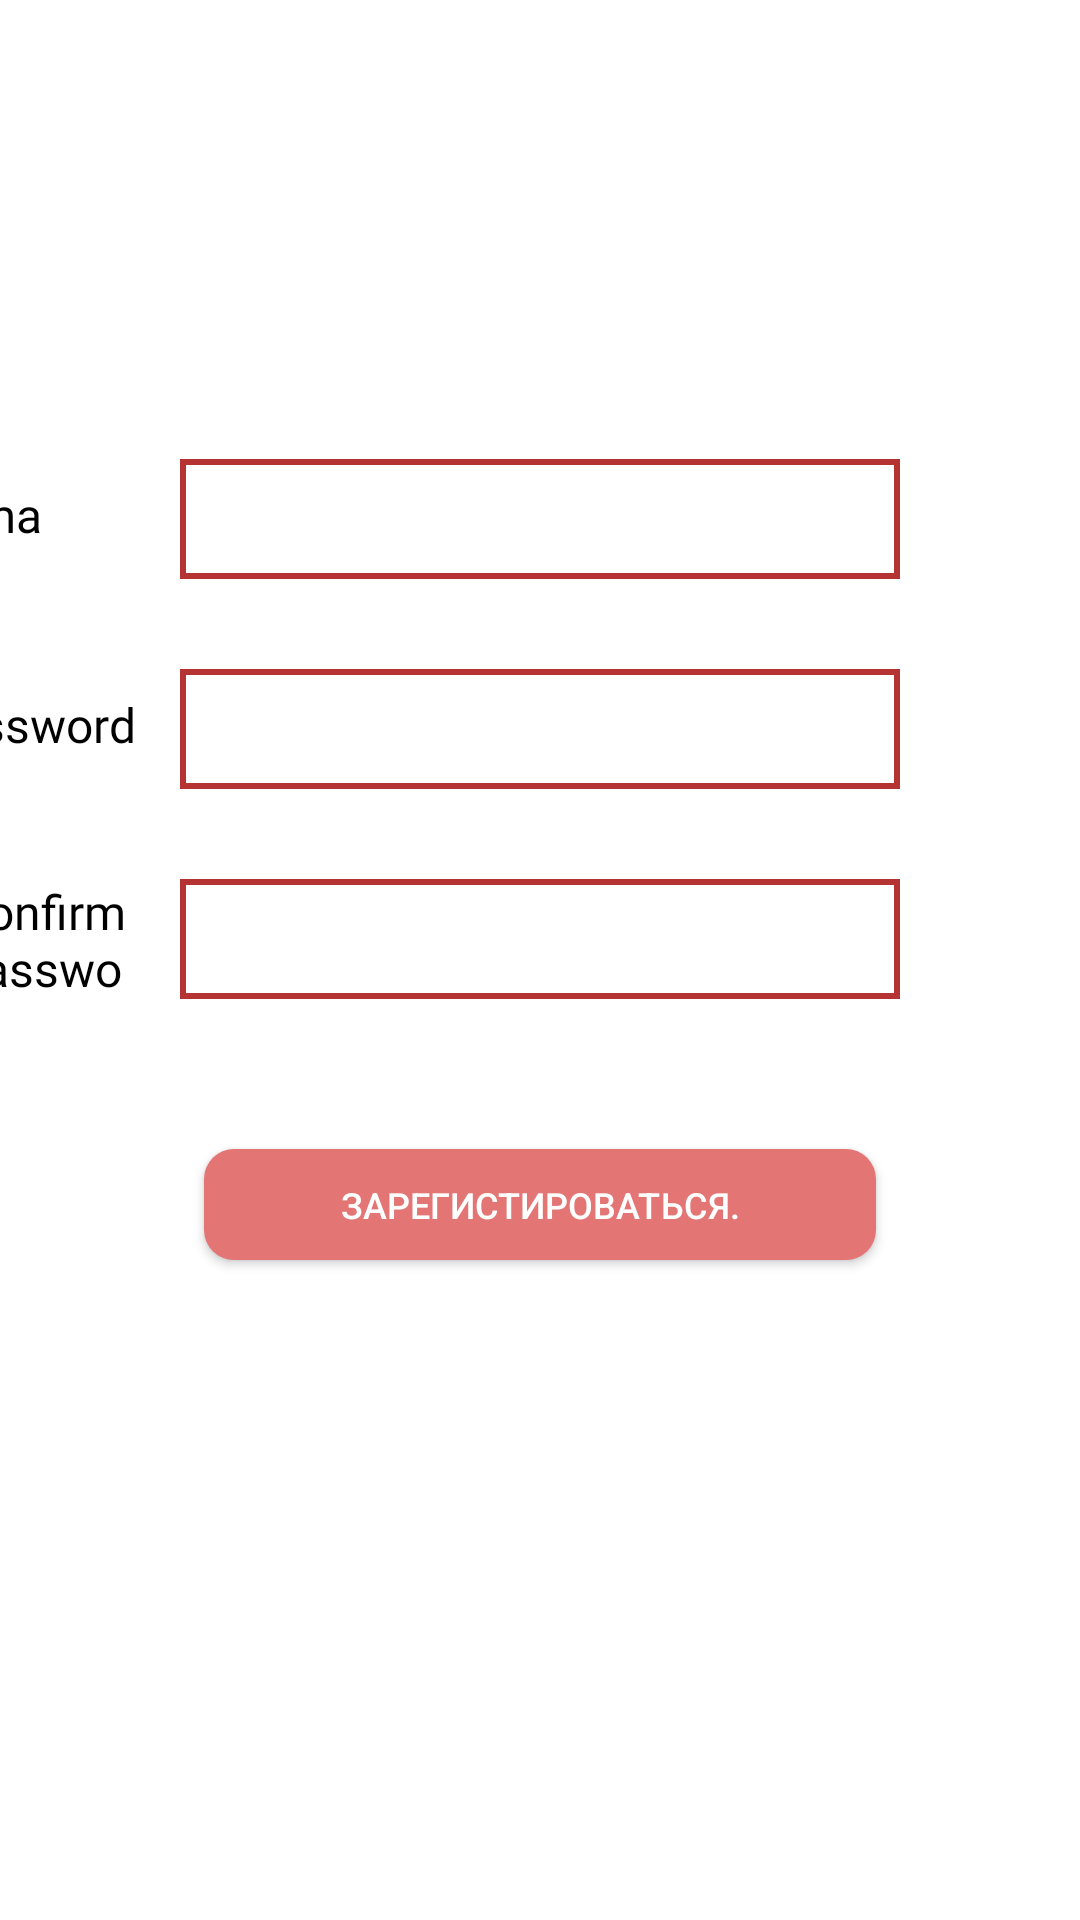

Write the Android layout XML for this screen, with the resource values it uses.
<!-- AndroidManifest.xml: application theme Theme.OnlineSchoolCourses -->
<!-- res/layout/fragment_password_entry.xml -->
<?xml version="1.0" encoding="utf-8"?>
<androidx.constraintlayout.widget.ConstraintLayout xmlns:android="http://schemas.android.com/apk/res/android"
    xmlns:tools="http://schemas.android.com/tools"
    android:layout_width="match_parent"
    android:layout_height="match_parent"
    xmlns:app="http://schemas.android.com/apk/res-auto"
    tools:context=".ui.register.fragment.passwordEntry.PasswordEntryFragment">

    <TextView
        android:id="@+id/email_id"
        android:layout_width="33dp"
        android:layout_height="25dp"

        android:layout_alignParentTop="true"

        android:fontFamily="@font/pattaya"
        android:gravity="top"
        android:text="@string/email"
        android:textAppearance="@style/medium_large_text_style"
        app:layout_constraintBottom_toBottomOf="@id/email_edit_passwordEntry"
        app:layout_constraintRight_toLeftOf="@id/email_edit_passwordEntry"
        app:layout_constraintTop_toTopOf="@id/email_edit_passwordEntry"
        android:layout_marginEnd="45sp"
        />



    <EditText
        android:id="@+id/email_edit_passwordEntry"
        android:layout_width="240dp"
        android:layout_height="40dp"
        android:layout_alignParentTop="true"
        android:layout_marginTop="153dp"
        app:layout_constraintTop_toTopOf="parent"
        app:layout_constraintLeft_toLeftOf="parent"
        app:layout_constraintRight_toRightOf="parent"
        android:background="@drawable/square_background"
        />

    <EditText
        android:id="@+id/password_edit_passwordEntry"
        android:layout_width="240dp"
        android:layout_height="40dp"
        android:layout_alignParentTop="true"
        android:layout_marginTop="223dp"
        app:layout_constraintTop_toTopOf="parent"
        app:layout_constraintLeft_toLeftOf="parent"
        app:layout_constraintRight_toRightOf="parent"
        android:background="@drawable/square_background"
        />
    <TextView
        android:id="@+id/password_id"
        android:layout_width="wrap_content"
        android:layout_height="25dp"

        android:layout_alignParentTop="true"

        android:fontFamily="@font/pattaya"
        android:gravity="top"
        android:text="@string/password"
        android:textAppearance="@style/medium_large_text_style"
        app:layout_constraintBottom_toBottomOf="@id/password_edit_passwordEntry"
        app:layout_constraintRight_toLeftOf="@id/password_edit_passwordEntry"
        app:layout_constraintTop_toTopOf="@id/password_edit_passwordEntry"
        android:layout_marginEnd="15sp"
        />

    <EditText
        android:id="@+id/confirmPassword_edit_passwordEntry"
        android:layout_width="240dp"
        android:layout_height="40dp"
        android:layout_alignParentTop="true"
        android:layout_marginTop="293dp"
        app:layout_constraintTop_toTopOf="parent"
        app:layout_constraintLeft_toLeftOf="parent"
        app:layout_constraintRight_toRightOf="parent"
        android:background="@drawable/square_background"
        />
    <TextView
        android:id="@+id/confirmPassword_id"
        android:layout_width="60sp"
        android:layout_height="40dp"

        android:layout_alignParentTop="true"

        android:fontFamily="@font/pattaya"
        android:gravity="top"
        android:text="@string/confirm_password"
        android:textAppearance="@style/medium_large_text_style"
        app:layout_constraintBottom_toBottomOf="@id/confirmPassword_edit_passwordEntry"
        app:layout_constraintRight_toLeftOf="@id/confirmPassword_edit_passwordEntry"
        app:layout_constraintTop_toTopOf="@id/confirmPassword_edit_passwordEntry"
android:layout_marginEnd="15sp"
        />


    <androidx.appcompat.widget.AppCompatButton
        android:id="@+id/get_link_btn_register"
        android:layout_width="224dp"
        android:layout_height="37dp"
        android:background="@drawable/rounded_corner_background"
        app:layout_constraintTop_toBottomOf="@id/confirmPassword_edit_passwordEntry"
        app:layout_constraintLeft_toLeftOf="parent"
        app:layout_constraintRight_toRightOf="parent"
        android:layout_marginTop="50sp"
        android:text="@string/register"
        style="@style/button_text_style"
        />

</androidx.constraintlayout.widget.ConstraintLayout>
<!-- resources referenced by this layout -->
<resources>
  <!-- drawable rounded_corner_background (drawable) -->
  <shape xmlns:android="http://schemas.android.com/apk/res/android"
      android:shape="rectangle" >
  
      <corners
          android:bottomLeftRadius="10dp"
          android:bottomRightRadius="10dp"
          android:topLeftRadius="10dp"
          android:topRightRadius="10dp" />
  
  
  
      <solid android:color="@color/light_red" />
  
  </shape>
  <!-- drawable square_background (drawable) -->
  <shape xmlns:android="http://schemas.android.com/apk/res/android"
      android:shape="rectangle" >
  
  
  
      <stroke
          android:width="2dp"
          android:color="#B63333" />
  
      <solid android:color="@color/white" />
  
  </shape>
  <string name="confirm_password">Confirm password</string>
  <string name="email">Email</string>
  <string name="password">password</string>
  <string name="register">Зарегистироваться.</string>
  <style name="button_text_style">
  
          <item name="android:textSize">
              12sp
          </item>
  
          <item name="android:textColor">
              #FFFFFF
          </item>
  
      </style>
  <style name="medium_large_text_style">
  
          <item name="android:textSize">
              16sp
          </item>
  
          <item name="android:textColor">
              #000000
          </item>
  
      </style>
  <style name="Theme.OnlineSchoolCourses" parent="Theme.MaterialComponents.DayNight.NoActionBar">
          
          <item name="colorPrimary">@color/purple_500</item>
          <item name="colorPrimaryVariant">@color/purple_700</item>
          <item name="colorOnPrimary">@color/white</item>
          
          <item name="colorSecondary">@color/teal_200</item>
          <item name="colorSecondaryVariant">@color/teal_700</item>
          <item name="colorOnSecondary">@color/black</item>
          
          <item name="android:statusBarColor" tools:targetApi="l">?attr/colorPrimaryVariant</item>
          
      </style>
  <color name="light_red">#E37575</color>
  <color name="white">#FFFFFFFF</color>
  <color name="purple_500">#FF6200EE</color>
  <color name="purple_700">#FF3700B3</color>
  <color name="teal_200">#FF03DAC5</color>
  <color name="teal_700">#FF018786</color>
  <color name="black">#FF000000</color>
</resources>
